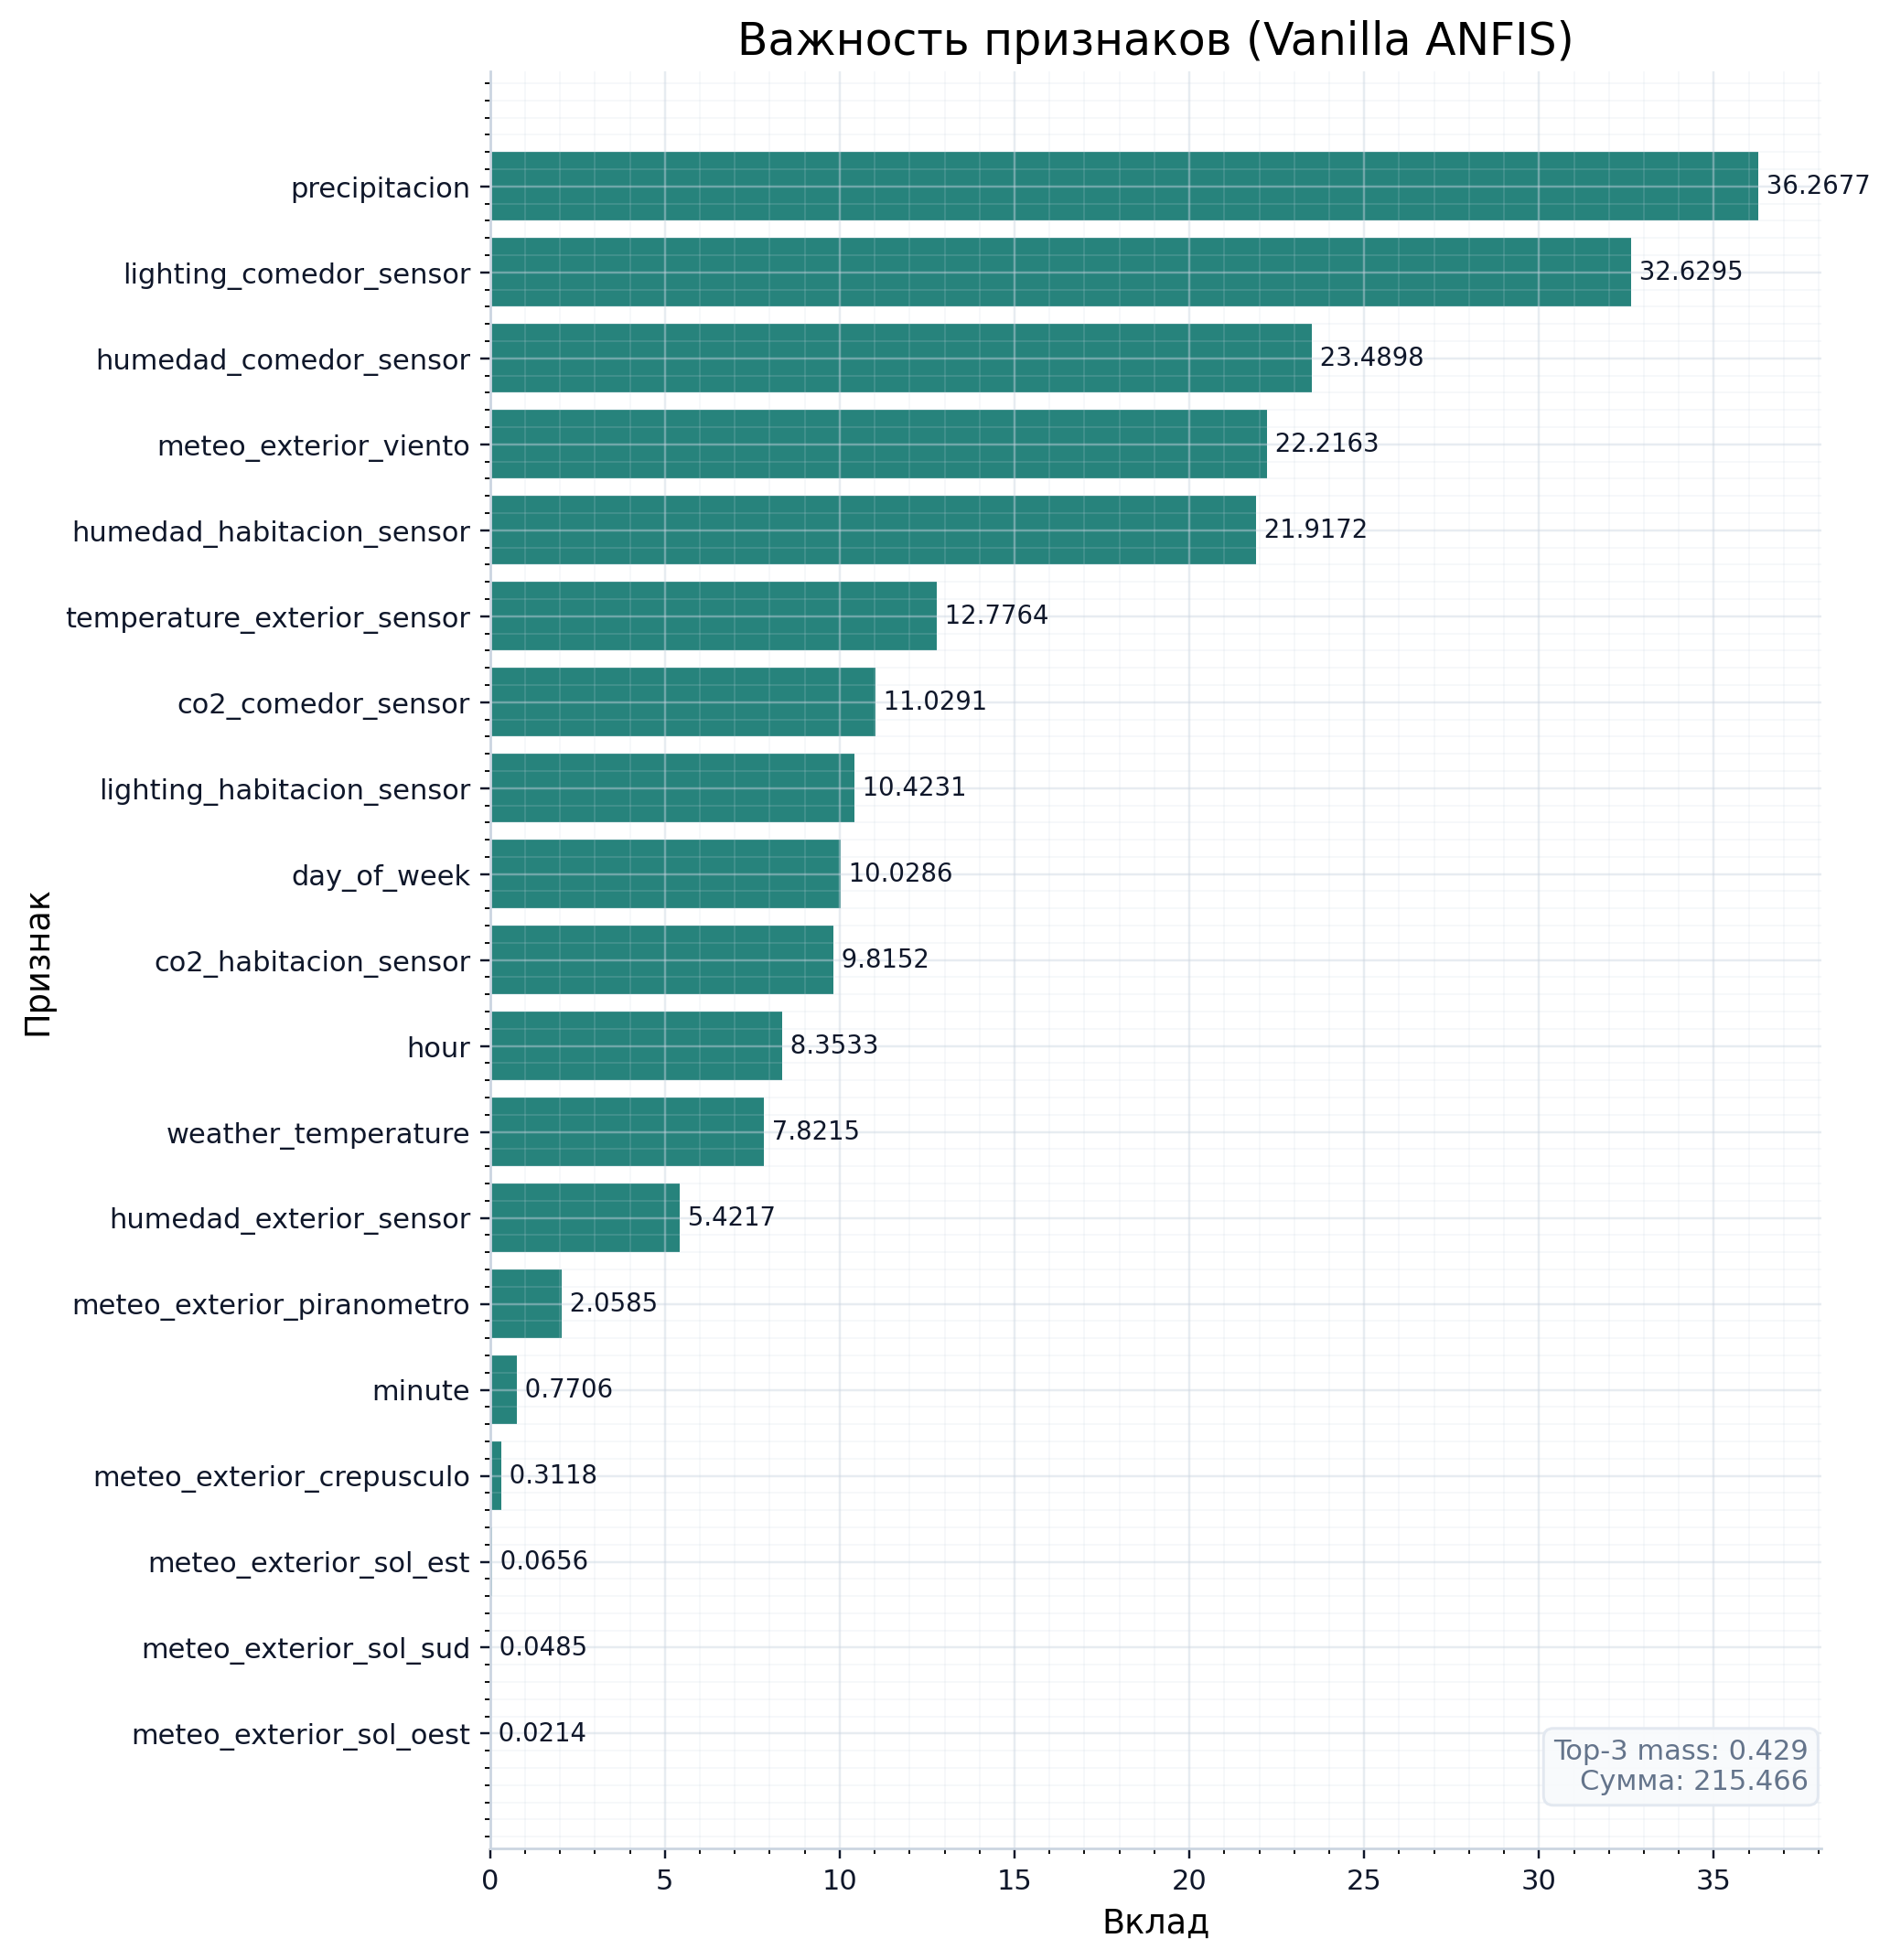

Data behind this chart, as committed beside it:
, importance
weather_temperature, 7.822
co2_comedor_sensor, 11.03
co2_habitacion_sensor, 9.815
humedad_comedor_sensor, 23.49
humedad_habitacion_sensor, 21.92
lighting_comedor_sensor, 32.63
lighting_habitacion_sensor, 10.42
precipitacion, 36.27
meteo_exterior_crepusculo, 0.3118
meteo_exterior_viento, 22.22
meteo_exterior_sol_oest, 0.02138
meteo_exterior_sol_est, 0.06559
meteo_exterior_sol_sud, 0.04854
meteo_exterior_piranometro, 2.058
temperature_exterior_sensor, 12.78
humedad_exterior_sensor, 5.422
day_of_week, 10.03
hour, 8.353
minute, 0.7706
